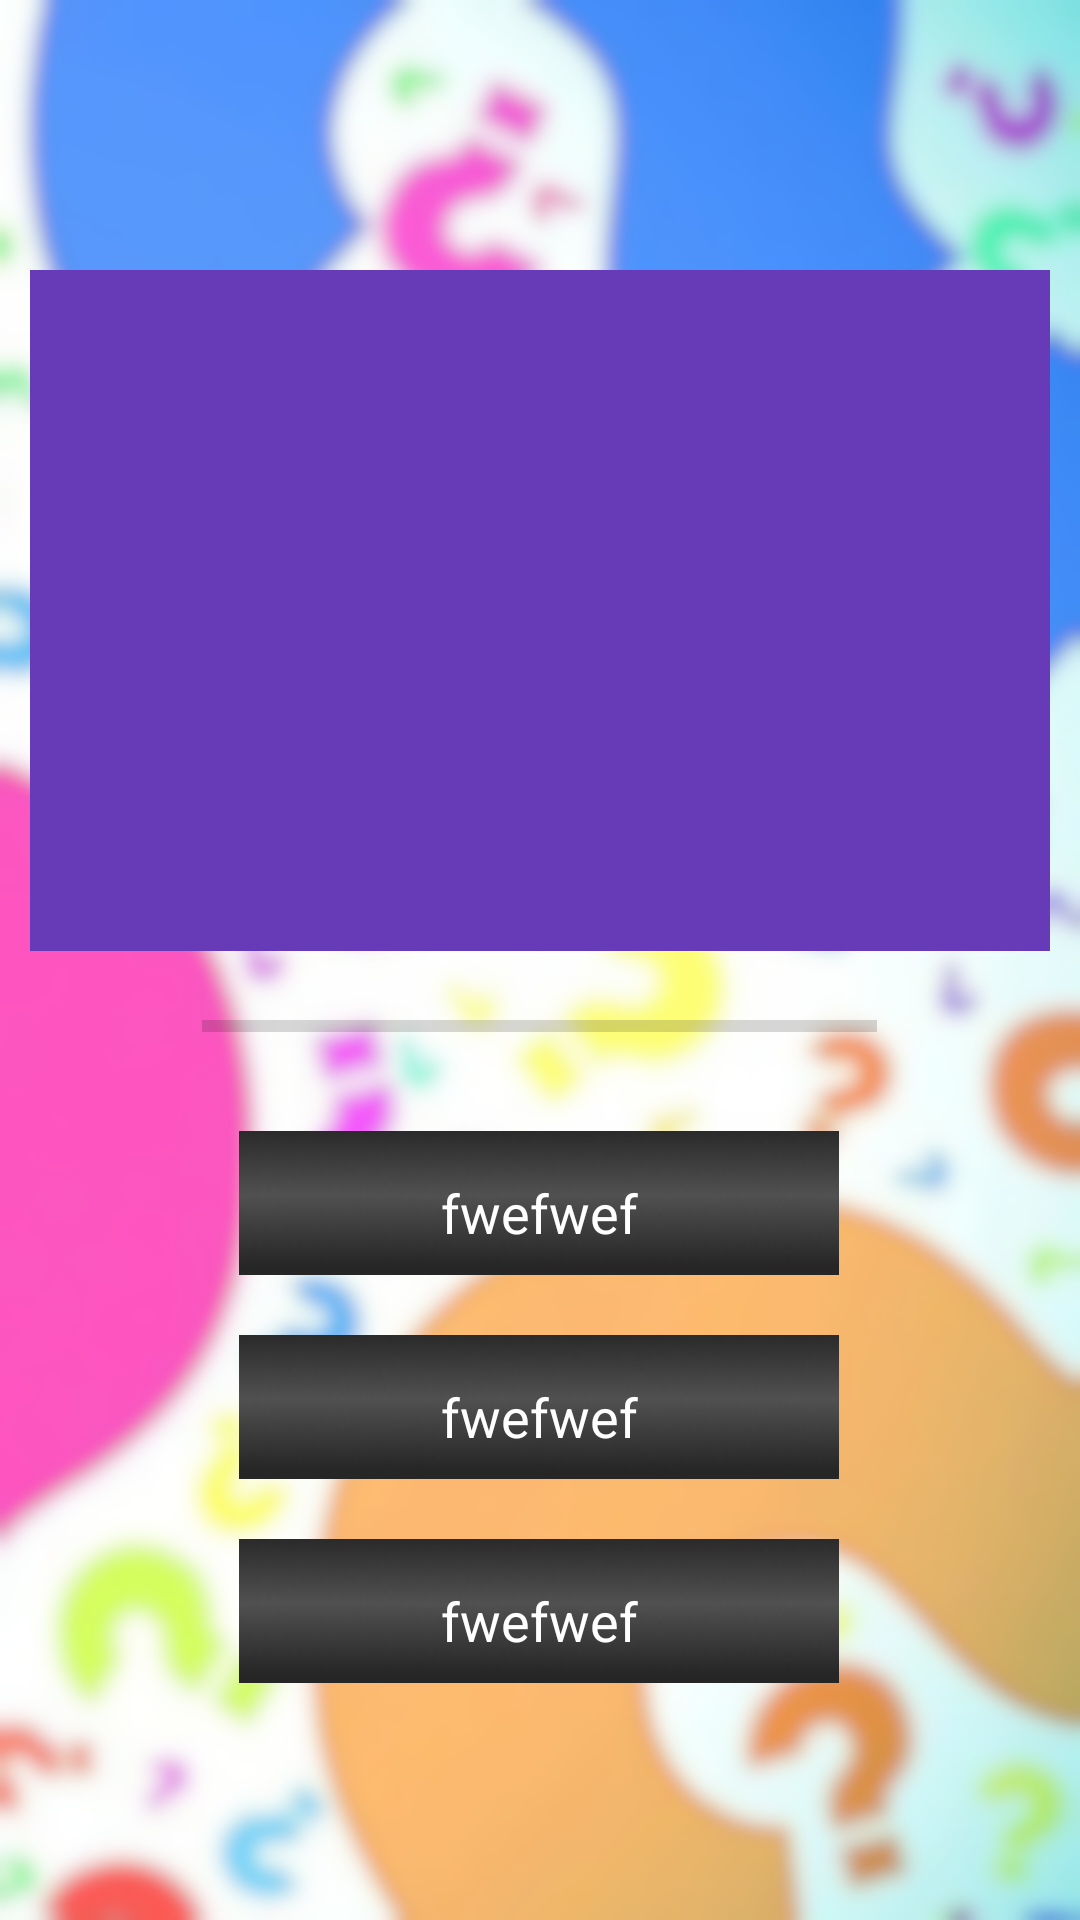

Reconstruct the res/layout file that produces this screen, plus the resources it refers to.
<!-- AndroidManifest.xml: application theme Theme.EgyptianSign -->
<!-- res/layout/fragment_game.xml -->
<?xml version="1.0" encoding="utf-8"?>
<androidx.constraintlayout.widget.ConstraintLayout xmlns:android="http://schemas.android.com/apk/res/android"
    xmlns:app="http://schemas.android.com/apk/res-auto"
    xmlns:tools="http://schemas.android.com/tools"
    android:id="@+id/constraint"
    android:layout_width="match_parent"
    android:layout_height="match_parent"
    android:background="@drawable/bg2"
android:paddingTop="70dp"
    tools:context=".game.GameFragment">



    <LinearLayout
        android:id="@+id/linearLayout"
        android:layout_width="200dp"
        android:layout_height="wrap_content"
        android:orientation="horizontal"

        app:layout_constraintEnd_toEndOf="parent"
        app:layout_constraintStart_toStartOf="parent"
        app:layout_constraintTop_toTopOf="parent">


    </LinearLayout>

    <TableLayout
        android:id="@+id/table"
        android:layout_width="match_parent"
        android:layout_height="wrap_content"
        android:layout_marginHorizontal="10dp"
        android:layout_marginTop="20dp"
        android:foregroundGravity="center"
        android:gravity="center_horizontal"

        app:layout_constraintEnd_toEndOf="parent"
        app:layout_constraintHorizontal_bias="0.0"
        app:layout_constraintStart_toStartOf="parent"
        app:layout_constraintTop_toBottomOf="@id/linearLayout">


        <TableRow
            android:layout_width="match_parent"
            android:layout_height="227dp"
            android:background="#673AB7"
            android:gravity="center">

            <TextView
                android:id="@+id/question"

                android:layout_width="225dp"
                android:layout_height="227dp"
                android:gravity="center"
                android:padding="15dp"
                android:textAlignment="center"
                android:textColor="@color/white"

                android:textSize="20sp"
                tools:text="A game in which you use long sticks called clubs to hit a small ball \n into holes that are  \n spread out over a large area of grassy land.

" />

        </TableRow>


        <TableRow android:gravity="center">

            <ProgressBar
                android:id="@+id/progressBar"
                style="@android:style/Widget.Material.ProgressBar.Horizontal"
                android:layout_width="match_parent"

android:progressTint="#9C27B0"
                android:layout_height="wrap_content"
                android:layout_marginVertical="17dp"

                android:gravity="center"
                android:indeterminate="false"
                android:indeterminateTint="#FFFFFF"

                android:indeterminateTintMode="src_in"
                android:max="100"
                android:progress="0"

                />


        </TableRow>


        <TableRow
            android:layout_width="match_parent"
            android:layout_height="wrap_content"
            android:gravity="center"
            android:paddingVertical="10dp">

            <TextView
                android:textSize="18sp"
                android:id="@+id/a1"
                android:layout_width="match_parent"
                android:layout_gravity="center"
                android:background="@drawable/btn2"
android:textColor="@color/white"
                android:paddingTop="15dp"
                android:tag="1"
                android:text="fwefwef"
                android:textAlignment="center" />


        </TableRow>

        <TableRow

            android:layout_width="match_parent"
            android:layout_height="wrap_content"
            android:gravity="center"
            android:paddingVertical="10dp">

            <TextView
                android:textSize="18sp"
                android:id="@+id/a2"
                android:layout_width="match_parent"
                android:layout_gravity="center"
                android:background="@drawable/btn2"
                android:paddingTop="15dp"
                android:textColor="@color/white"
                android:tag="2"
                android:text="fwefwef"
                android:textAlignment="center" />

        </TableRow>


        <TableRow
            android:layout_width="match_parent"
            android:layout_height="wrap_content"
            android:gravity="center"
            android:paddingVertical="10dp">

            <TextView
                android:textSize="18sp"
                android:id="@+id/a3"
                android:layout_width="match_parent"
                android:layout_gravity="center"
                android:background="@drawable/btn2"
                android:paddingTop="15dp"
                android:textColor="@color/white"
                android:tag="3"
                android:text="fwefwef"
                android:textAlignment="center" />


        </TableRow>


    </TableLayout>


</androidx.constraintlayout.widget.ConstraintLayout>
<!-- resources referenced by this layout -->
<resources>
  <!-- drawable bg2: png bitmap (drawable, 180928 bytes) -->
  <!-- drawable btn2: png bitmap (drawable, 1867 bytes) -->
  <style name="Theme.EgyptianSign" parent="Theme.MaterialComponents.DayNight.NoActionBar">
          
          <item name="colorPrimary">@color/purple_500</item>
          <item name="colorPrimaryVariant">@color/purple_700</item>
          <item name="colorOnPrimary">@color/white</item>
          
          <item name="colorSecondary">@color/teal_200</item>
          <item name="colorSecondaryVariant">@color/teal_700</item>
          <item name="colorOnSecondary">@color/black</item>
          
          <item name="android:statusBarColor">?attr/colorPrimaryVariant</item>
          
          <item name="android:windowNoTitle">true</item>
          <item name="android:windowActionBar">false</item>
          <item name="android:windowFullscreen">true</item>
      </style>
  <!-- not gathered from this repository: default colours our renderer supplied (Android Studio template values) -->
  <color name="purple_500">#FF6200EE</color>
  <color name="purple_700">#FF3700B3</color>
  <color name="teal_200">#FF03DAC5</color>
  <color name="teal_700">#FF018786</color>
  <color name="black">#FF000000</color>
  <color name="white">#FFFFFFFF</color>
</resources>
